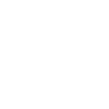
t = 0.00 s
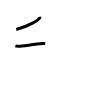
t = 2.00 s
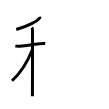
t = 4.00 s
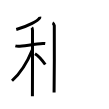
t = 6.00 s
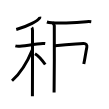
t = 8.00 s
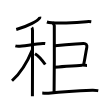
t = 10.00 s

The animated SVG that drew these frames (rendered in a browser with its animation timeline set to each time). Animation: 10 SMIL elements (animate=10); one cycle of 10.00 s.

<svg width="109px" height="109px" viewBox="0 0 px 109px" xmlns="http://www.w3.org/2000/svg" xmlns:xlink="http://www.w3.org/1999/xlink" xml:space="preserve" version="1.1"  baseProfile="full">
<path d="M39.75,16.75c0.07,0.3,0.14,0.77-0.13,1.21c-1.6,2.54-10.79,8.13-23.37,11.54" style="fill:none;stroke:black;stroke-width:3;opacity:0">
  <animate attributeType="CSS" attributeName="opacity" from="0" to="1" begin="0s" dur="1s" repeatCount="0" fill="freeze" />
</path>
<path d="M15.37,45.92c0.47,0.12,1.72,0.3,2.97,0.35c3.44,0.12,15.93-2.22,24.54-2.8c1.25-0.08,1.56-0.11,2.35,0" style="fill:none;stroke:black;stroke-width:3;opacity:0">
  <animate attributeType="CSS" attributeName="opacity" from="0" to="1" begin="1s" dur="1s" repeatCount="0" fill="freeze" />
</path>
<path d="M31.83,27.5c0.37,0.43,0.58,1.92,0.66,2.78c0.07,0.85,0,60.63-0.07,65.97" style="fill:none;stroke:black;stroke-width:3;opacity:0">
  <animate attributeType="CSS" attributeName="opacity" from="0" to="1" begin="2s" dur="1s" repeatCount="0" fill="freeze" />
</path>
<path d="M32.25,50C28.15,60.08,21.29,72.51,12,80.75" style="fill:none;stroke:black;stroke-width:3;opacity:0">
  <animate attributeType="CSS" attributeName="opacity" from="0" to="1" begin="3s" dur="1s" repeatCount="0" fill="freeze" />
</path>
<path d="M35,53.75c4.3,2.51,7.94,7.53,10.25,10.75" style="fill:none;stroke:black;stroke-width:3;opacity:0">
  <animate attributeType="CSS" attributeName="opacity" from="0" to="1" begin="4s" dur="1s" repeatCount="0" fill="freeze" />
</path>
<path d="M52.54,22.76c0.97,0.44,1.56,1.97,1.75,2.85c0.2,0.88,0,61.51-0.2,67" style="fill:none;stroke:black;stroke-width:3;opacity:0">
  <animate attributeType="CSS" attributeName="opacity" from="0" to="1" begin="5s" dur="1s" repeatCount="0" fill="freeze" />
</path>
<path d="M 46.878524,22 C 53.568524,24.15 78.42,22.51 86.3,21.68 c 2.33,-0.25 3.78,-0.15 4.96,0.02" style="fill:none;stroke:black;stroke-width:3;opacity:0">
  <animate attributeType="CSS" attributeName="opacity" from="0" to="1" begin="6s" dur="1s" repeatCount="0" fill="freeze" />
</path>
<path d="M55,45.83c15.27-1.56,17.72-1.56,28.33-2.4c2.6-0.21,4.02,1.42,3.46,4.07c-0.88,4.19-1.92,11.52-3.02,16.5" style="fill:none;stroke:black;stroke-width:3;opacity:0">
  <animate attributeType="CSS" attributeName="opacity" from="0" to="1" begin="7s" dur="1s" repeatCount="0" fill="freeze" />
</path>
<path d="M54.4,67.29c4.67-0.22,20.19-1.74,27.6-2.16c1.84-0.1,3.89,0.33,4.98,0.32" style="fill:none;stroke:black;stroke-width:3;opacity:0">
  <animate attributeType="CSS" attributeName="opacity" from="0" to="1" begin="8s" dur="1s" repeatCount="0" fill="freeze" />
</path>
<path d="M42.26,93.01c2.67,0.15,3.74,0.43,6.16,0.16c8.22-0.91,28.19-2.44,43.84-2.99c2.85-0.1,4.57,0.29,5.99,0.53" style="fill:none;stroke:black;stroke-width:3;opacity:0">
  <animate attributeType="CSS" attributeName="opacity" from="0" to="1" begin="9s" dur="1s" repeatCount="0" fill="freeze" />
</path>
</svg>
